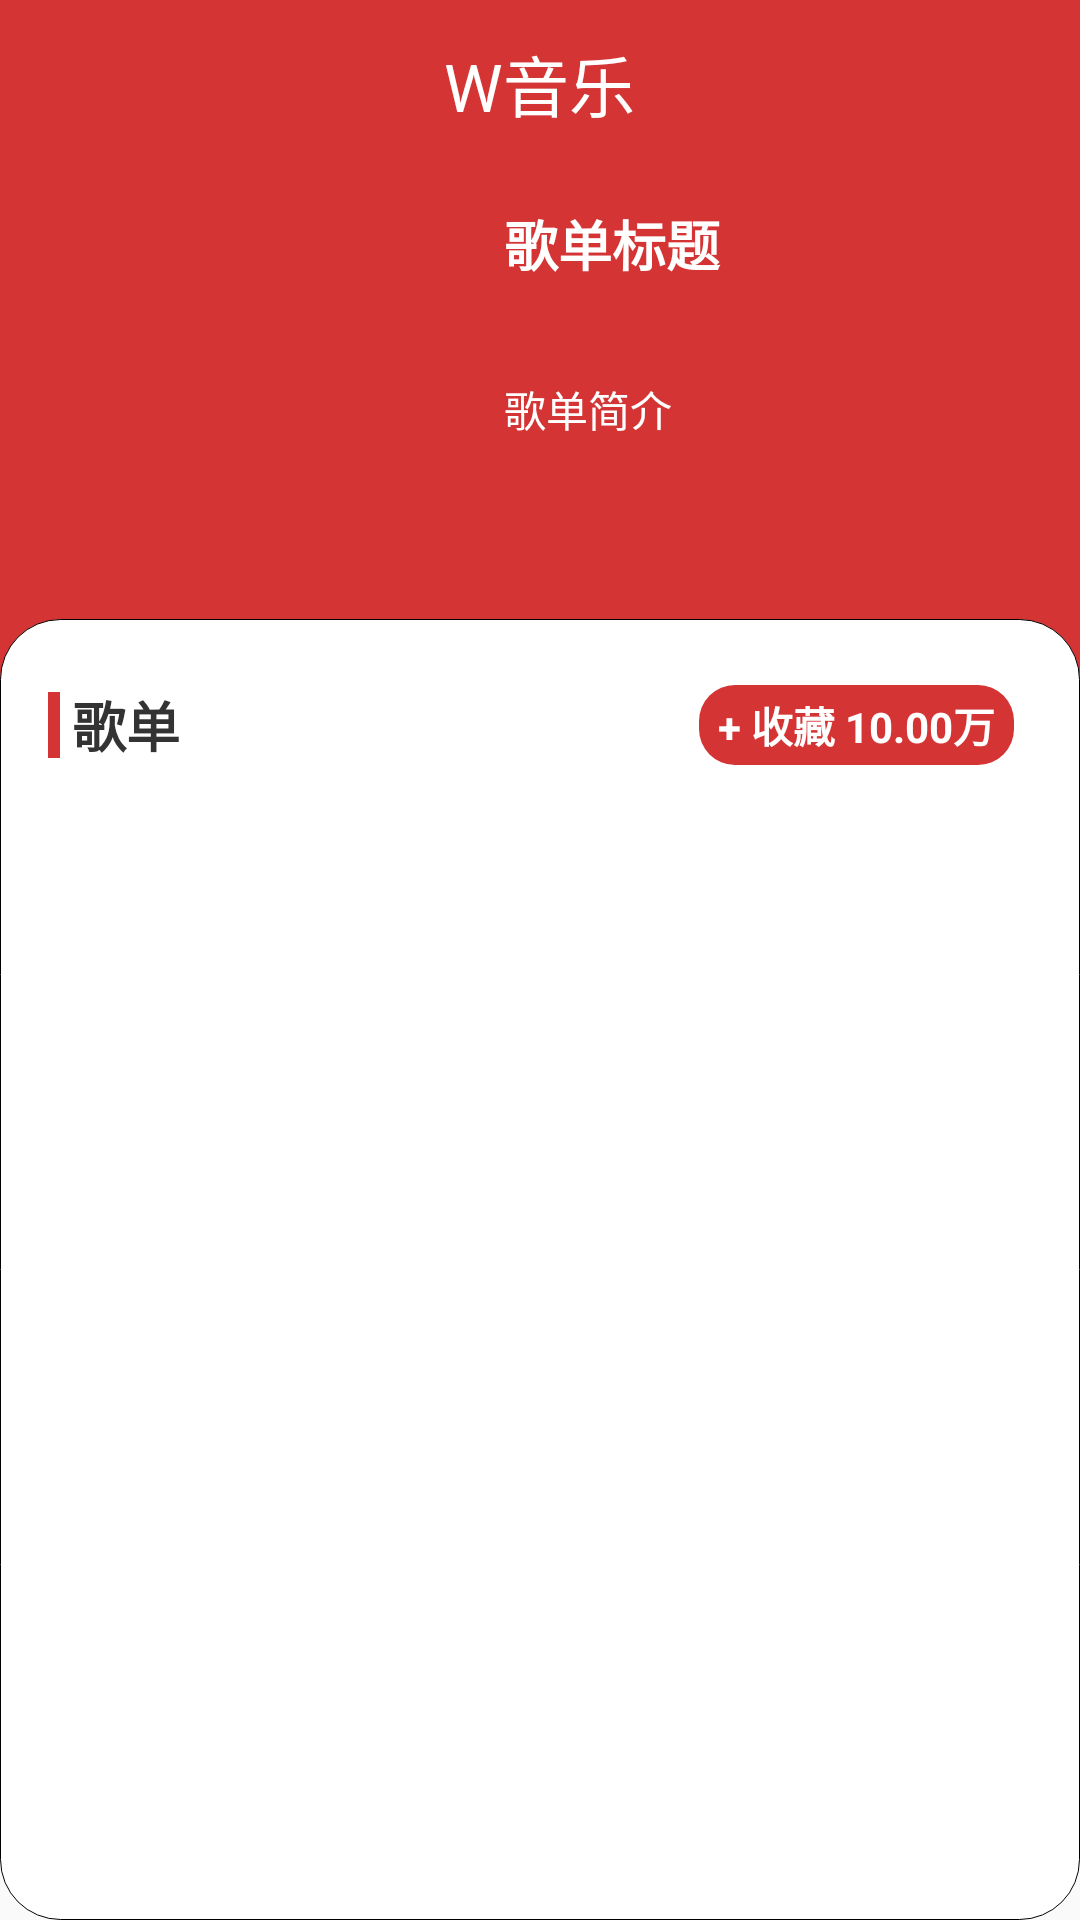

Reconstruct the res/layout file that produces this screen, plus the resources it refers to.
<!-- AndroidManifest.xml: application theme AppTheme -->
<!-- res/layout/activity_album_list.xml -->
<?xml version="1.0" encoding="utf-8"?>
<LinearLayout xmlns:android="http://schemas.android.com/apk/res/android"
    xmlns:app="http://schemas.android.com/apk/res-auto"
    xmlns:tools="http://schemas.android.com/tools"
    android:layout_width="match_parent"
    android:layout_height="match_parent"
    android:orientation="vertical"
    tools:context=".activitys.AlbumListActivity">

    <include layout="@layout/nav_bar"/>

    

    <include layout="@layout/music_intro"/>

 

    <LinearLayout
        android:layout_width="match_parent"
        android:layout_height="match_parent"
        android:layout_marginTop="-50dp"
        android:layout_weight="1"
        android:orientation="vertical"
        android:background="@drawable/shape_corner">

        <include layout="@layout/music_list"/>

    <androidx.recyclerview.widget.RecyclerView
        android:id="@+id/rv_list"
        android:layout_width="match_parent"
        android:layout_height="wrap_content"
        ></androidx.recyclerview.widget.RecyclerView>

    </LinearLayout>

    

</LinearLayout>
<!-- res/layout/nav_bar.xml (included above) -->
<?xml version="1.0" encoding="utf-8"?>

<FrameLayout xmlns:android="http://schemas.android.com/apk/res/android"
    android:orientation="vertical" android:layout_width="match_parent"
    android:layout_height="@dimen/navBarHeight"
    android:background="@color/mainColor"
    android:paddingLeft="@dimen/marginSize"
    android:paddingRight="@dimen/marginSize">

    <ImageView
        android:id="@+id/iv_back"
        android:layout_width="wrap_content"
        android:layout_height="wrap_content"
        android:src="@mipmap/back"
        android:layout_gravity="center_vertical"/>

    <TextView
        android:id="@+id/tv_title"
        android:layout_width="wrap_content"
        android:layout_height="wrap_content"
        android:textSize="@dimen/navBarTitleSize"
        android:textColor="@android:color/white"
        android:text="W音乐"
        android:layout_gravity="center"/>

    <ImageView
        android:id="@+id/iv_me"
        android:layout_width="wrap_content"
        android:layout_height="wrap_content"
        android:layout_gravity="right|center_vertical"
        android:src="@mipmap/me" />

</FrameLayout>
<!-- res/layout/music_intro.xml (included above) -->
<?xml version="1.0" encoding="utf-8"?>

<FrameLayout xmlns:android="http://schemas.android.com/apk/res/android"
    android:orientation="vertical"
    android:layout_width="match_parent"
    android:layout_height="200dp"
    android:background="@color/mainColor">

    <ImageView
        android:id="@+id/bg_icon"
        android:layout_width="match_parent"
        android:layout_height="match_parent"
        android:scaleType="centerCrop"
        android:src="@mipmap/img1"/>

<LinearLayout
    android:layout_width="match_parent"
    android:layout_height="200dp">

    

    <ImageView
        android:id="@+id/iv_icon"
        android:padding="@dimen/rotationImageMarginSize"
        android:layout_width="150dp"
        android:layout_height="150dp"
        android:src="@mipmap/img1"/>

    <LinearLayout
        android:layout_width="0dp"
        android:layout_height="wrap_content"
        android:layout_weight="1"
        android:orientation="vertical"
        android:layout_marginLeft="@dimen/rotationImageMarginSize">

        <TextView
            android:id="@+id/al_title"
            android:paddingTop="@dimen/rotationImageMarginSize"
            android:paddingLeft="@dimen/roundBitMapBorder"
            android:paddingRight="@dimen/rotationImageMarginSize"
            android:layout_width="match_parent"
            android:layout_height="70dp"
            android:layout_weight="1"
            android:text="歌单标题"
            android:textColor="@android:color/white"
            android:textSize="@dimen/titleSize"
            android:textStyle="bold"/>

        <TextView
            android:id="@+id/tv_info"
            android:layout_width="match_parent"
            android:layout_height="80dp"
            android:paddingLeft="@dimen/roundBitMapBorder"
            android:paddingRight="@dimen/rotationImageMarginSize"
            android:textColor="@android:color/white"
            android:textSize="@dimen/infoSize"
            android:text="歌单简介"/>

    </LinearLayout>

</LinearLayout>

</FrameLayout>
<!-- res/layout/music_list.xml (included above) -->
<?xml version="1.0" encoding="utf-8"?>

<FrameLayout xmlns:android="http://schemas.android.com/apk/res/android"
    android:orientation="vertical"
    android:layout_width="match_parent"
    android:layout_height="wrap_content">

<LinearLayout
    android:layout_width="match_parent"
    android:layout_height="wrap_content"
    android:orientation="horizontal"
    android:gravity="center_vertical"
    android:layout_margin="@dimen/marginSize">

    <View
        android:layout_width="4dp"
        android:layout_height="22dp"
        android:background="@color/mainColor"/>

    <TextView
        android:id="@+id/ml_name"
        android:layout_width="wrap_content"
        android:layout_height="wrap_content"
        android:text="歌单"
        android:textColor="@color/titleColor"
        android:textSize="@dimen/titleSize"
        android:textStyle="bold"
        android:layout_marginLeft="@dimen/marginTabSize"/>

    <LinearLayout
        android:layout_width="match_parent"
        android:layout_height="wrap_content"
        android:orientation="horizontal"
        android:gravity="right|center_vertical"
        android:layout_margin="@dimen/albumMarginSize">

        <TextView
            android:layout_width="wrap_content"
            android:layout_height="wrap_content"
            android:paddingTop="@dimen/collectionButtonPadding"
            android:paddingBottom="@dimen/collectionButtonPadding"
            android:paddingLeft="@dimen/collectionButtonPadding"
            android:paddingRight="@dimen/collectionButtonPadding"
            android:text=" + 收藏 10.00万 "
            android:textSize="@dimen/collectionButtonSize"
            android:textColor="@android:color/white"
            android:background="@drawable/collection_button"
            android:textStyle="bold"
            android:layout_marginLeft="@dimen/albumMarginSize"/>

    </LinearLayout>

</LinearLayout>

</FrameLayout>
<!-- resources referenced by this layout -->
<resources>
  <color name="mainColor">#d43433</color>
  <color name="titleColor">#333333</color>
  <dimen name="albumMarginSize">6dp</dimen>
  <dimen name="collectionButtonPadding">3dp</dimen>
  <dimen name="collectionButtonSize">14sp</dimen>
  <dimen name="infoSize">14sp</dimen>
  <dimen name="marginSize">16dp</dimen>
  <dimen name="marginTabSize">4dp</dimen>
  <dimen name="navBarHeight">56dp</dimen>
  <dimen name="navBarTitleSize">22sp</dimen>
  <dimen name="rotationImageMarginSize">12dp</dimen>
  <dimen name="roundBitMapBorder">6dp</dimen>
  <dimen name="titleSize">18sp</dimen>
  <!-- drawable collection_button (drawable) -->
  <?xml version="1.0" encoding="utf-8"?>
  
  <shape xmlns:android="http://schemas.android.com/apk/res/android">
      <solid android:color="@color/mainColor" />
      <corners
          android:topLeftRadius="@dimen/rotationImageMarginSize"
          android:topRightRadius="@dimen/rotationImageMarginSize"
          android:bottomRightRadius="@dimen/rotationImageMarginSize"
          android:bottomLeftRadius="@dimen/rotationImageMarginSize"/>
      <stroke android:width="0dp" android:color="#000000" />
  </shape>
  <!-- drawable rotation_background (drawable) -->
  <?xml version="1.0" encoding="utf-8"?>
  
  <shape xmlns:android="http://schemas.android.com/apk/res/android">
      <solid android:color="@color/mainColor" />
      <corners
          android:bottomRightRadius="@dimen/rotationImageMarginSize"
          android:bottomLeftRadius="@dimen/rotationImageMarginSize"/>
      <stroke android:width="0dp" android:color="#000000" />
  </shape>
  <!-- drawable shape_corner (drawable) -->
  <?xml version="1.0" encoding="utf-8"?>
  
  <shape xmlns:android="http://schemas.android.com/apk/res/android">
      <solid android:color="@android:color/white" />
      <corners
          android:topLeftRadius="20dp"
          android:topRightRadius="20dp"
          android:bottomRightRadius="20dp"
          android:bottomLeftRadius="20dp"/>
      <stroke android:width="0.2dp" android:color="#000000" />
  </shape>
  <style name="AppTheme" parent="Theme.AppCompat.Light.DarkActionBar">
          <item name="colorPrimaryDark">@color/mainColor</item>
          <item name="android:windowAnimationStyle">@style/AnimationActivity</item>
          
      </style>
  <style name="AnimationActivity" parent="@android:style/Animation.Activity">
  
          
          <item name="android:activityOpenEnterAnimation">@anim/open_enter</item>
          
          <item name="android:activityOpenExitAnimation">@anim/open_exit</item>
          
          <item name="android:activityCloseExitAnimation">@anim/close_exit</item>
          
          <item name="android:activityCloseEnterAnimation">@anim/close_enter</item>
      </style>
</resources>
